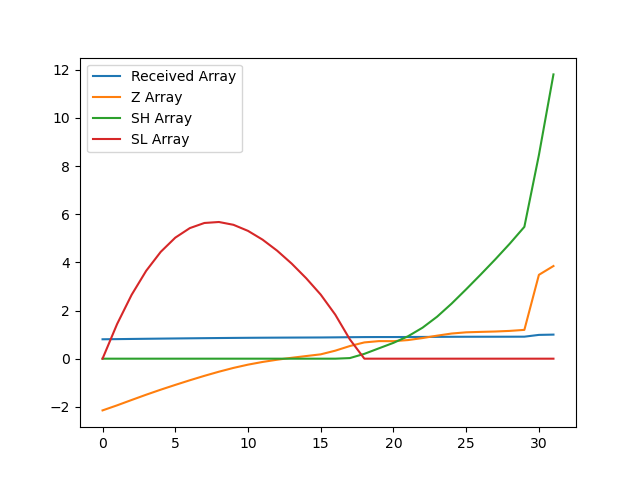

The data file committed next to this chart (first rows):
, index, year, val, Received Array, Z Array, SH Array, SL Array
0, 11810, 1990, 12600, 0.8058, -2.148, 0.0, 0.0
1, 11813, 1991, 12707, 0.8126, -1.938, 0.0, 1.438
2, 11816, 1992, 12820, 0.8198, -1.716, 0.0, 2.654
3, 11819, 1993, 12931, 0.8269, -1.496, 0.0, 3.651
4, 11822, 1994, 13036, 0.8337, -1.287, 0.0, 4.438
5, 11825, 1995, 13137, 0.8401, -1.089, 0.0, 5.027
6, 11828, 1996, 13234, 0.8463, -0.8968, 0.0, 5.424
7, 11831, 1997, 13327, 0.8523, -0.7131, 0.0, 5.637
8, 11834, 1998, 13414, 0.8578, -0.5408, 0.0, 5.678
9, 11837, 1999, 13494, 0.8629, -0.3833, 0.0, 5.561
10, 11840, 2000, 13563, 0.8673, -0.2479, 0.0, 5.309
11, 11843, 2001, 13619, 0.871, -0.1361, 0.0, 4.945
12, 11846, 2002, 13667, 0.874, -0.04294, 0.0, 4.488
13, 11849, 2003, 13707, 0.8766, 0.03703, 0.0, 3.951
14, 11852, 2004, 13744, 0.8789, 0.1096, 0.0, 3.342
15, 11855, 2005, 13780, 0.8812, 0.1804, 0.0, 2.661
16, 11858, 2006, 13857, 0.8861, 0.3326, 0.0, 1.829
17, 11861, 2007, 13954, 0.8924, 0.5248, 0.02483, 0.8037
18, 11864, 2008, 14031, 0.8972, 0.6758, 0.2007, 0.0
19, 11867, 2009, 14058, 0.899, 0.7297, 0.4304, 0.0
20, 11870, 2010, 14057, 0.8989, 0.7272, 0.6576, 0.0
21, 11873, 2011, 14080, 0.9004, 0.7731, 0.9307, 0.0
22, 11876, 2012, 14122, 0.9031, 0.8569, 1.288, 0.0
23, 11879, 2013, 14172, 0.9063, 0.9561, 1.744, 0.0
24, 11882, 2014, 14218, 0.9092, 1.045, 2.289, 0.0
25, 11885, 2015, 14243, 0.9108, 1.095, 2.884, 0.0
26, 11888, 2016, 14252, 0.9114, 1.113, 3.497, 0.0
27, 11891, 2017, 14260, 0.9119, 1.129, 4.126, 0.0
28, 11894, 2018, 14273, 0.9127, 1.154, 4.78, 0.0
29, 11897, 2019, 14294, 0.9141, 1.197, 5.477, 0.0
30, 11900, 2020, 15452, 0.9882, 3.484, 8.461, 0.0
31, 11903, 2021, 15637, 1.0, 3.849, 11.81, 0.0
